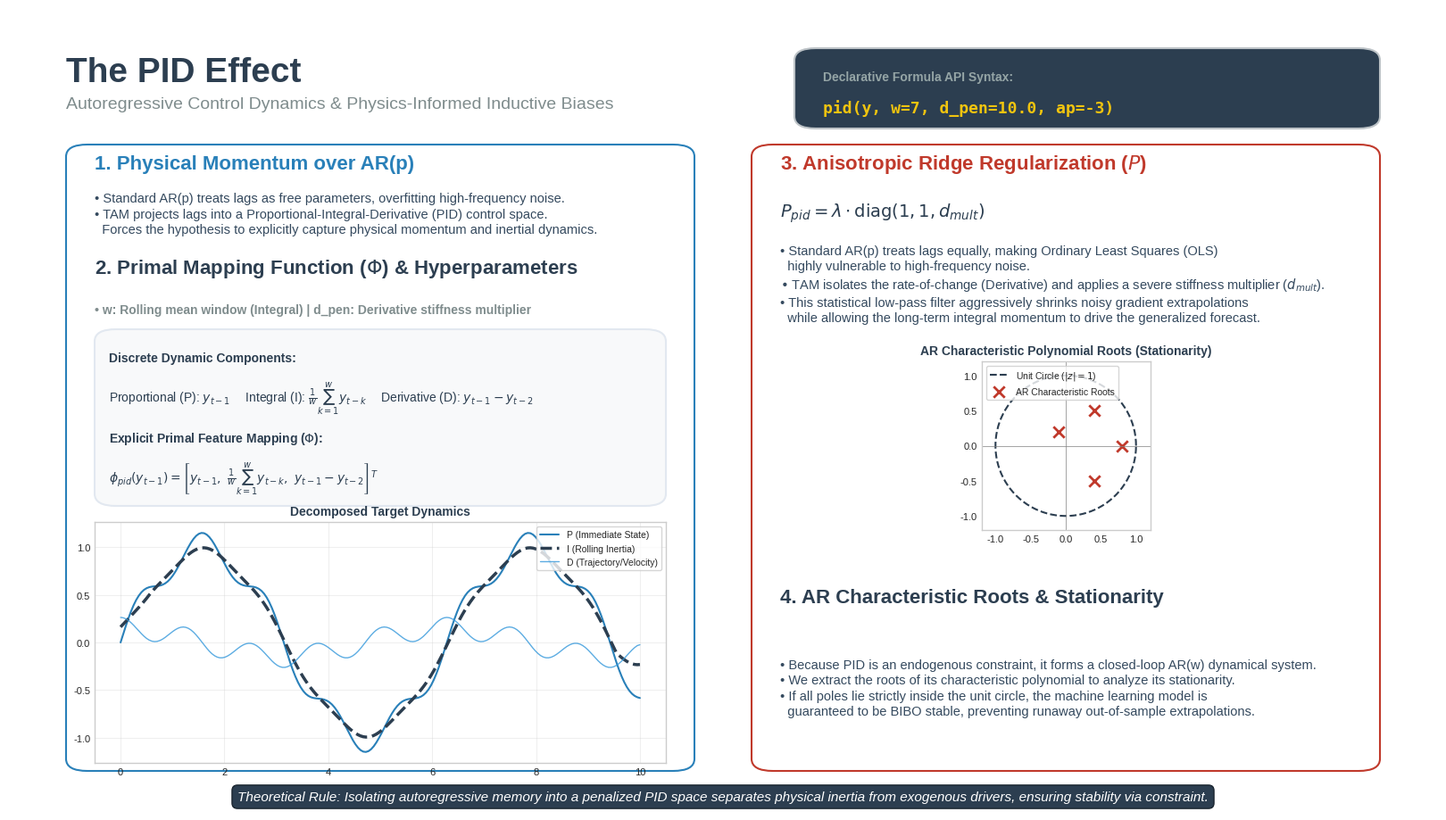

Python code for this plot:
import os
import numpy as np
import matplotlib.pyplot as plt
import matplotlib.patches as patches

output_folder = "slides/output"
os.makedirs(output_folder, exist_ok=True)

plt.style.use('seaborn-v0_8-whitegrid')
fig, ax = plt.subplots(figsize=(16, 9), dpi=150)
ax.set_xlim(0, 1)
ax.set_ylim(0, 1)
ax.axis('off')

c_primary = '#2980b9'
c_dark = '#2c3e50'
c_accent = '#3498db'
c_penalty = '#c0392b'
c_bg_card = '#f8f9fa'

def draw_container(ax_parent, x, y, width, height, edgecolor, facecolor='#ffffff'):
    box = patches.FancyBboxPatch(
        (x, y), width, height, 
        boxstyle="round,pad=0.0,rounding_size=0.015", 
        linewidth=1.5, edgecolor=edgecolor, facecolor=facecolor, zorder=1
    )
    ax_parent.add_patch(box)

ax.text(0.04, 0.94, "The PID Effect", fontsize=28, fontweight='bold', color=c_dark, va='top')
ax.text(0.04, 0.89, "Autoregressive Control Dynamics & Physics-Informed Inductive Biases", fontsize=14, color='#7f8c8d', va='top')

draw_container(ax, 0.55, 0.85, 0.41, 0.10, edgecolor='#bdc3c7', facecolor='#2c3e50')
ax.text(0.57, 0.91, "Declarative Formula API Syntax:", fontsize=10, color='#95a5a6', family='sans-serif', fontweight='bold')
ax.text(0.57, 0.87, "pid(y, w=7, d_pen=10.0, ap=-3)", fontsize=13, color='#f1c40f', family='monospace', fontweight='bold')

x_left = 0.04
draw_container(ax, x_left, 0.05, 0.44, 0.78, edgecolor=c_primary)

ax.text(x_left + 0.02, 0.80, "1. Physical Momentum over AR(p)", fontsize=16, fontweight='bold', color=c_primary)
ax.text(x_left + 0.02, 0.72, 
        r"• Standard AR(p) treats lags as free parameters, overfitting high-frequency noise." + "\n" +
        r"• TAM projects lags into a Proportional-Integral-Derivative (PID) control space." + "\n" +
        r"  Forces the hypothesis to explicitly capture physical momentum and inertial dynamics.",
        fontsize=10.5, color='#34495e', linespacing=1.3)

ax.text(x_left + 0.02, 0.67, r"2. Primal Mapping Function ($\Phi$) & Hyperparameters", fontsize=16, fontweight='bold', color=c_dark)
ax.text(x_left + 0.02, 0.62, r"• w: Rolling mean window (Integral) | d_pen: Derivative stiffness multiplier", fontsize=10, color='#7f8c8d', fontweight='bold')

draw_container(ax, x_left + 0.02, 0.38, 0.40, 0.22, edgecolor='#e2e8f0', facecolor=c_bg_card)
ax.text(x_left + 0.03, 0.56, "Discrete Dynamic Components:", fontsize=10, fontweight='bold', color=c_dark)
ax.text(x_left + 0.03, 0.51, r"Proportional (P): $y_{t-1} \quad$ Integral (I): $\frac{1}{w} \sum_{k=1}^w y_{t-k} \quad$ Derivative (D): $y_{t-1} - y_{t-2}$", fontsize=10, color=c_dark)
ax.text(x_left + 0.03, 0.46, r"Explicit Primal Feature Mapping ($\Phi$):", fontsize=10, fontweight='bold', color=c_dark)
ax.text(x_left + 0.03, 0.41, r"$\phi_{pid}(y_{t-1}) = \left[ y_{t-1}, \ \frac{1}{w} \sum_{k=1}^w y_{t-k}, \ y_{t-1} - y_{t-2} \right]^T$", fontsize=10, color=c_dark)

ax_ins_signal = ax.inset_axes([x_left + 0.02, 0.06, 0.40, 0.30])
t_plot = np.linspace(0, 10, 200)
y_signal = np.sin(t_plot) + 0.15 * np.sin(5 * t_plot)
y_integral = np.convolve(y_signal, np.ones(20)/20, mode='same')
y_derivative = np.gradient(y_signal) * 3

ax_ins_signal.plot(t_plot, y_signal, color=c_primary, lw=1.5, label='P (Immediate State)')
ax_ins_signal.plot(t_plot, y_integral, color=c_dark, lw=2.5, linestyle='--', label='I (Rolling Inertia)')
ax_ins_signal.plot(t_plot, y_derivative, color=c_accent, lw=1, alpha=0.8, label='D (Trajectory/Velocity)')
ax_ins_signal.set_title("Decomposed Target Dynamics", fontsize=10, fontweight='bold', color=c_dark)
ax_ins_signal.legend(loc='upper right', fontsize=7.5, frameon=True)
ax_ins_signal.tick_params(labelsize=8)
ax_ins_signal.grid(True, alpha=0.3)

x_right = 0.52
draw_container(ax, x_right, 0.05, 0.44, 0.78, edgecolor=c_penalty)

ax.text(x_right + 0.02, 0.80, "3. Anisotropic Ridge Regularization ($P$)", fontsize=16, fontweight='bold', color=c_penalty)
ax.text(x_right + 0.02, 0.74, r"$P_{pid} = \lambda \cdot \mathrm{diag}(1, 1, d_{mult})$", fontsize=14, color=c_dark)
ax.text(x_right + 0.02, 0.61, 
        r"• Standard AR(p) treats lags equally, making Ordinary Least Squares (OLS)" + "\n" +
        r"  highly vulnerable to high-frequency noise." + "\n" +
        r"• TAM isolates the rate-of-change (Derivative) and applies a severe stiffness multiplier ($d_{mult}$)." + "\n" +
        r"• This statistical low-pass filter aggressively shrinks noisy gradient extrapolations" + "\n" +
        r"  while allowing the long-term integral momentum to drive the generalized forecast.",
        fontsize=10.5, color='#34495e', linespacing=1.3)

ax_ins_zplane = ax.inset_axes([x_right + 0.04, 0.35, 0.36, 0.21])
theta = np.linspace(0, 2*np.pi, 100)
ax_ins_zplane.plot(np.cos(theta), np.sin(theta), color=c_dark, linestyle='--', label='Unit Circle ($|z|=1$)')
ax_ins_zplane.axhline(0, color='gray', lw=0.5)
ax_ins_zplane.axvline(0, color='gray', lw=0.5)
poles_x = [0.8, 0.4, 0.4, -0.1]
poles_y = [0.0, 0.5, -0.5, 0.2]
ax_ins_zplane.scatter(poles_x, poles_y, marker='x', color=c_penalty, s=80, lw=2, label='AR Characteristic Roots')
ax_ins_zplane.set_xlim(-1.2, 1.2)
ax_ins_zplane.set_ylim(-1.2, 1.2)
ax_ins_zplane.set_aspect('equal')
ax_ins_zplane.set_title("AR Characteristic Polynomial Roots (Stationarity)", fontsize=10, fontweight='bold', color=c_dark)
ax_ins_zplane.legend(loc='upper left', fontsize=7.5, frameon=True)
ax_ins_zplane.tick_params(labelsize=8)
ax_ins_zplane.grid(False)

ax.text(x_right + 0.02, 0.26, "4. AR Characteristic Roots & Stationarity", fontsize=16, fontweight='bold', color=c_dark)
ax.text(x_right + 0.02, 0.12, 
        r"• Because PID is an endogenous constraint, it forms a closed-loop AR(w) dynamical system." + "\n" +
        r"• We extract the roots of its characteristic polynomial to analyze its stationarity." + "\n" +
        r"• If all poles lie strictly inside the unit circle, the machine learning model is" + "\n" +
        r"  guaranteed to be BIBO stable, preventing runaway out-of-sample extrapolations.",
        fontsize=10.5, color='#34495e', linespacing=1.3)

msg = r"Theoretical Rule: Isolating autoregressive memory into a penalized PID space separates physical inertia from exogenous drivers, ensuring stability via constraint."
ax.text(0.5, 0.01, msg, ha='center', va='bottom', fontsize=11, style='italic', color='#ffffff',
        bbox=dict(boxstyle="round,pad=0.4", fc=c_dark, ec="#1a252f", lw=1))

plt.subplots_adjust(left=0, right=1, top=1, bottom=0)

output_path = os.path.join(output_folder, "pid_effect_slide.png")
plt.savefig(output_path, dpi=300, bbox_inches='tight')

plt.close()
